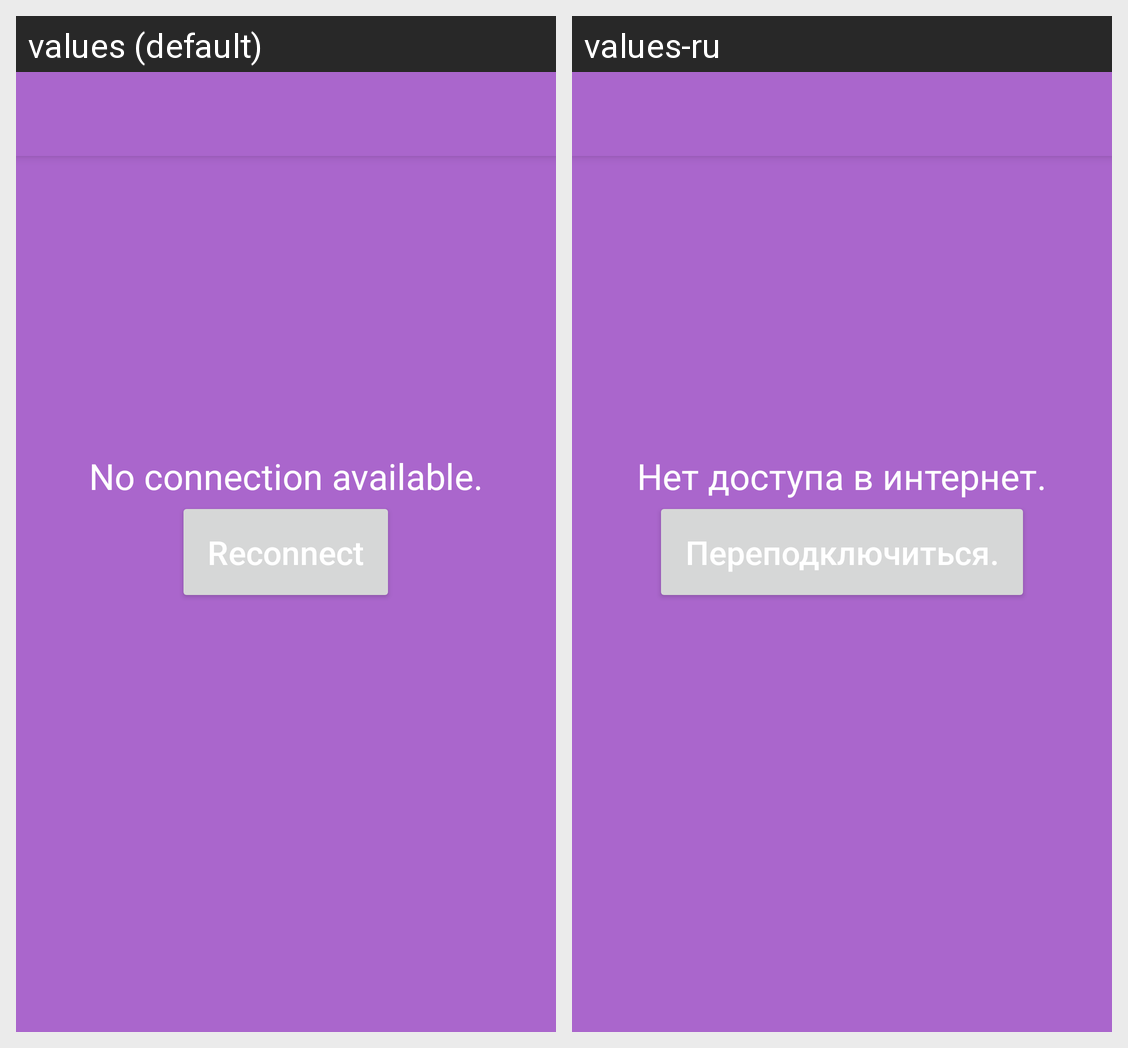

The Android screen above is rendered under two locales of the same app. Produce the string resources it draws, with the default and per-locale values.
Android screen res/layout/activity_no_con.xml rendered under 2 locales, left to right: values (default), values-ru. Device: Nexus 5 (rendered at 1080×1920; each locale shown at half size, 540×960, under a caption strip naming it); theme Theme.AppCompat.Light.NoActionBar.
Strings drawn on this screen, with the default value and each locale's value (text and hints the layout hard-codes, and strings that could not be matched under every locale, appear in the picture but are not listed):

btn_refresh_con
  values: Reconnect
  values-ru: Переподключиться.

no_con_available
  values: No connection available.
  values-ru: Нет доступа в интернет.
